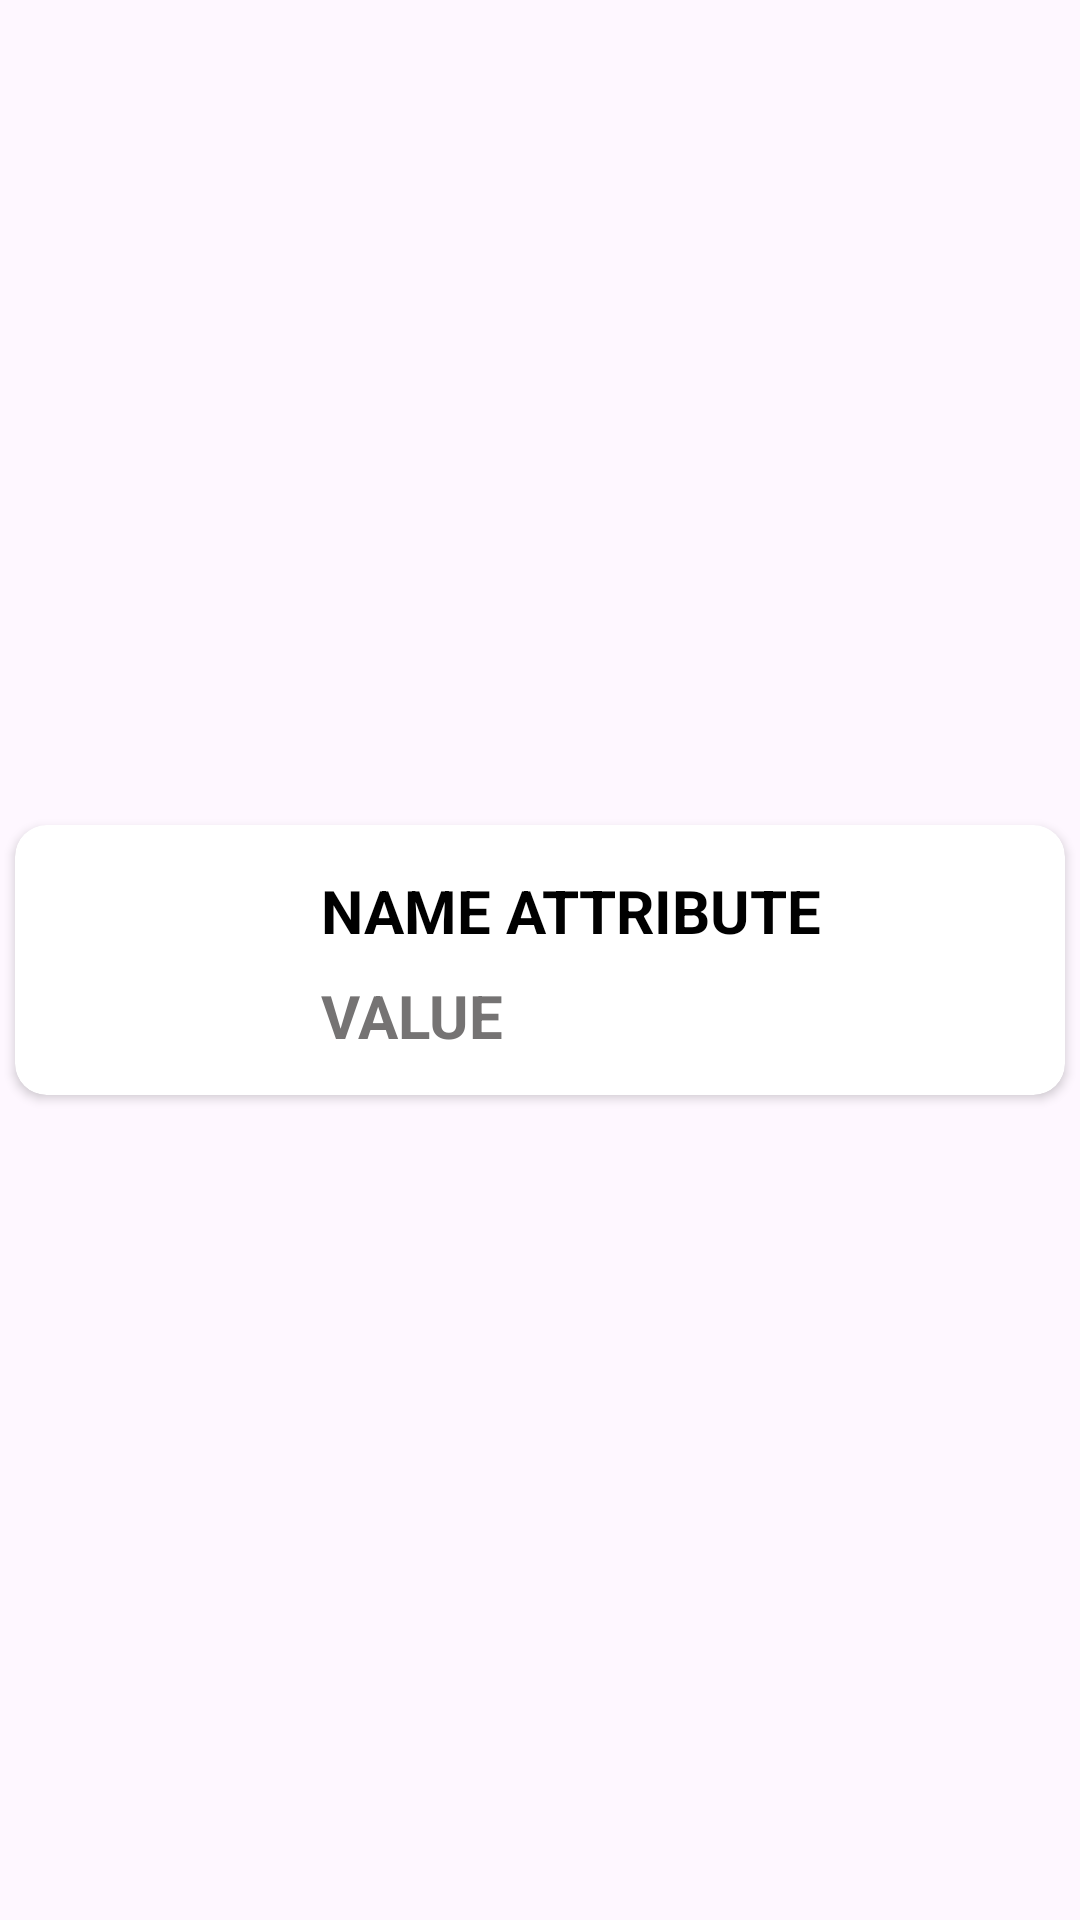

Write the Android layout XML for this screen, with the resource values it uses.
<!-- AndroidManifest.xml: application theme Theme.AirScan -->
<!-- res/layout/view_asset_row.xml -->
<?xml version="1.0" encoding="utf-8"?>
<androidx.constraintlayout.widget.ConstraintLayout xmlns:android="http://schemas.android.com/apk/res/android"
    xmlns:app="http://schemas.android.com/apk/res-auto"
    xmlns:tools="http://schemas.android.com/tools"
    android:layout_width="match_parent"
    android:layout_height="wrap_content">


    <androidx.cardview.widget.CardView
        android:layout_width="match_parent"
        android:layout_height="wrap_content"
        android:layout_marginTop="5dp"
        android:layout_marginBottom="5dp"
        android:layout_marginStart="5dp"
        android:layout_marginEnd="5dp"
        app:layout_constraintBottom_toBottomOf="parent"
        app:layout_constraintTop_toTopOf="parent"
        app:layout_constraintEnd_toEndOf="parent"
        app:layout_constraintStart_toStartOf="parent"
        app:cardCornerRadius="10.5dp"
        tools:ignore="MissingConstraints">

        <androidx.constraintlayout.widget.ConstraintLayout
            android:layout_width="match_parent"
            android:layout_height="90dp"
            android:background="@drawable/background_item_list"
            android:orientation="horizontal">

            <ImageView
                android:id="@+id/image"
                android:layout_width="90dp"
                android:layout_height="90dp"
                android:padding="5dp"
                app:layout_constraintBottom_toBottomOf="parent"
                app:layout_constraintStart_toStartOf="parent"
                app:layout_constraintTop_toTopOf="parent"
                android:src="@drawable/logo_app"
                android:layout_marginStart="2dp"
               />

            <TextView
                android:id="@+id/text1"
                android:layout_width="wrap_content"
                android:layout_height="wrap_content"
                android:layout_toRightOf="@+id/image"
                android:text="NAME ATTRIBUTE"
                android:textAlignment="textStart"
                android:textColor="@color/black"
                android:textSize="20sp"
                android:textStyle="bold"
                app:layout_constraintStart_toEndOf="@+id/image"
                android:layout_marginStart="10dp"
                android:layout_marginTop="15dp"
                app:layout_constraintTop_toTopOf="parent"/>

            <TextView
                android:id="@+id/text2"
                android:layout_width="wrap_content"
                android:layout_height="wrap_content"
                android:layout_marginStart="10dp"
                android:layout_marginTop="8dp"

                android:autoSizeTextType="uniform"
                android:text="VALUE"
                android:textAlignment="textStart"
                android:textColor="#757373"
                android:textSize="20sp"
                android:textStyle="bold"
                app:layout_constraintStart_toEndOf="@+id/image"
                app:layout_constraintTop_toBottomOf="@+id/text1" />

        </androidx.constraintlayout.widget.ConstraintLayout>

    </androidx.cardview.widget.CardView>
</androidx.constraintlayout.widget.ConstraintLayout>
<!-- resources referenced by this layout -->
<resources>
  <color name="black">#FF000000</color>
  <style name="Theme.AirScan" parent="Base.Theme.AirScan" />
  <style name="Base.Theme.AirScan" parent="Theme.Material3.DayNight.NoActionBar">
          
          
      </style>
</resources>
